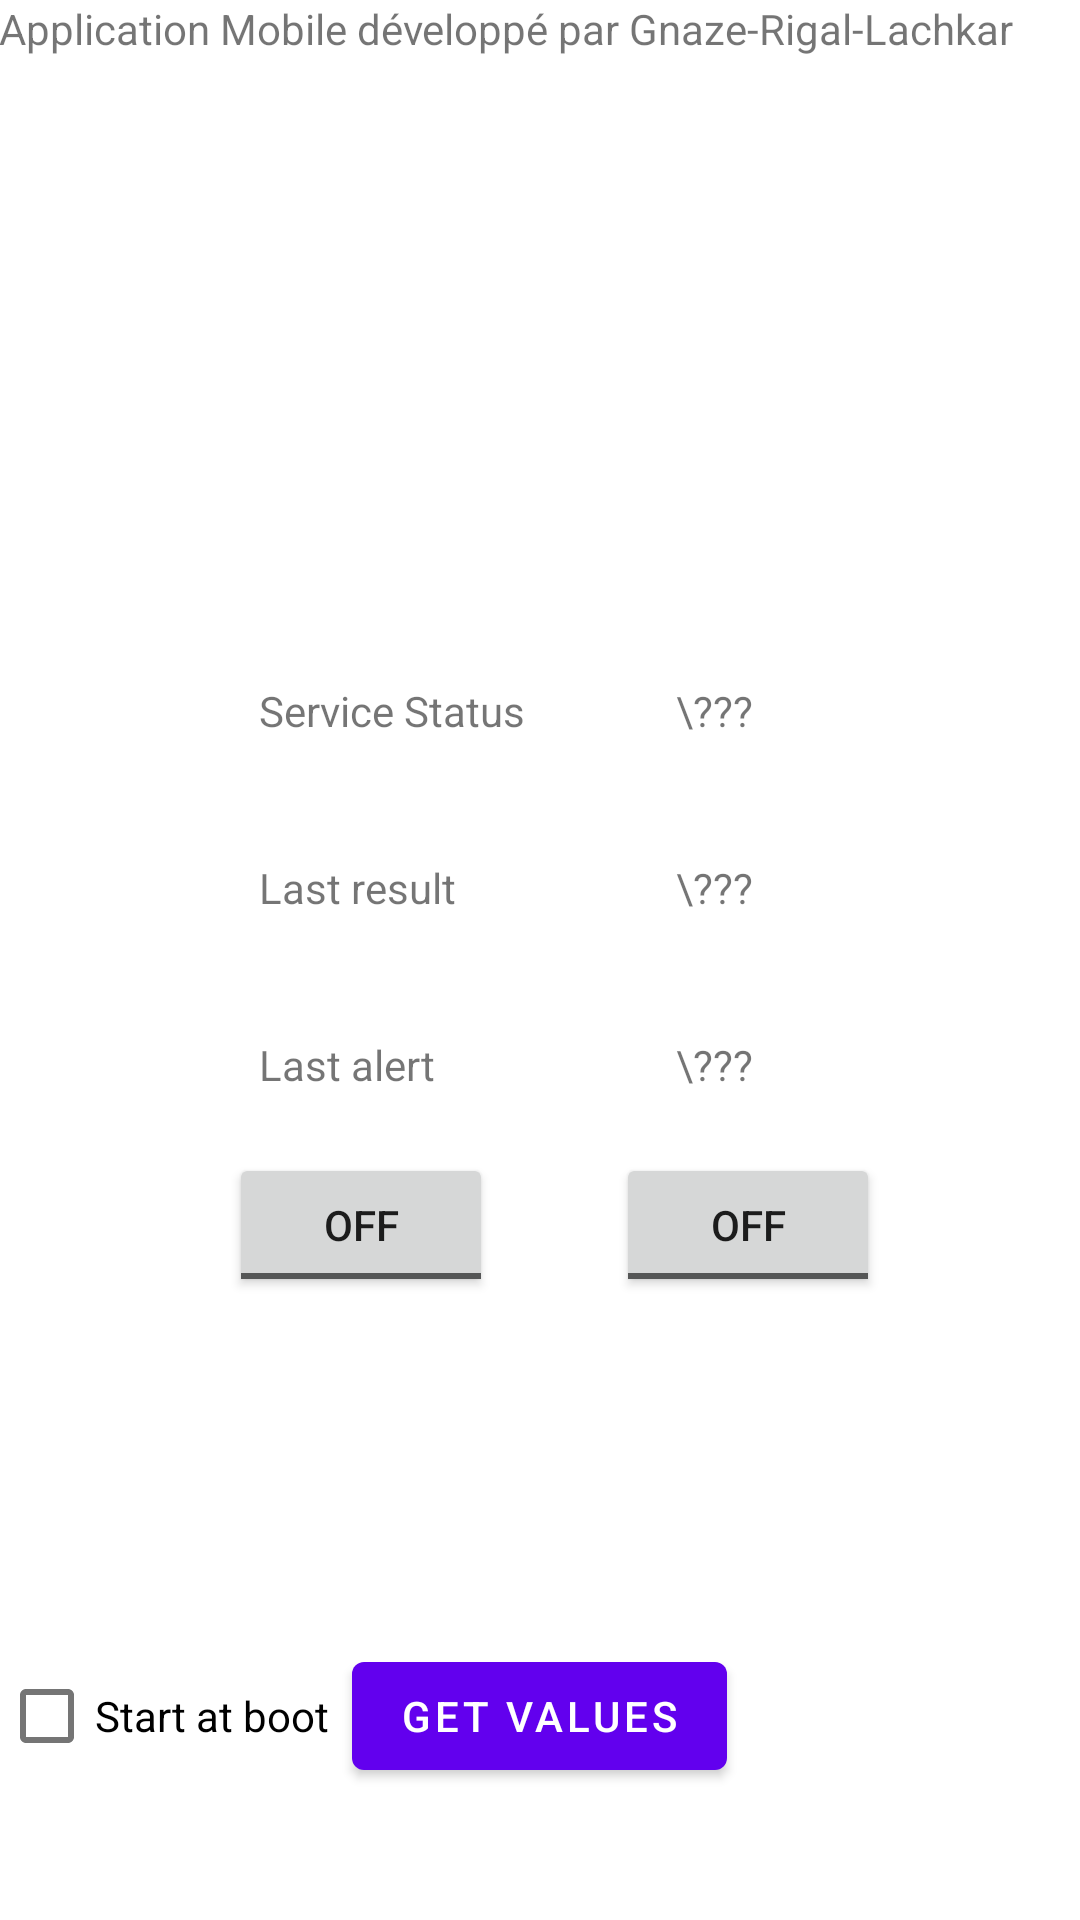

Here is an Android app screen rendered from its layout file. Give the layout XML and the strings, colors and styles it references.
<!-- AndroidManifest.xml: fallback theme Theme.MaterialComponents.DayNight.NoActionBar -->
<!-- res/layout/content_main.xml -->
<?xml version="1.0" encoding="utf-8"?>
<RelativeLayout xmlns:android="http://schemas.android.com/apk/res/android"
    xmlns:app="http://schemas.android.com/apk/res-auto"
    xmlns:tools="http://schemas.android.com/tools"
    android:id="@+id/content_main"
    android:layout_width="match_parent"
    android:layout_height="match_parent"
    android:paddingBottom="@dimen/activity_vertical_margin"
    android:paddingLeft="@dimen/activity_horizontal_margin"
    android:paddingRight="@dimen/activity_horizontal_margin"
    android:paddingTop="@dimen/activity_vertical_margin"
    app:layout_behavior="@string/appbar_scrolling_view_behavior"
    tools:context="com.example.nicolas.projetamio.MainActivity"
    tools:showIn="@layout/activity_main">

    <TextView
        android:layout_width="wrap_content"
        android:layout_height="wrap_content"
        android:text="Application Mobile développé par Gnaze-Rigal-Lachkar" />

    <GridLayout
        android:layout_height="wrap_content"
        android:id="@+id/daGrid"
        android:layout_width="wrap_content"
        android:columnCount="2"
        android:layout_alignParentBottom="false"
        android:layout_alignParentEnd="false"
        android:layout_alignParentRight="false"
        android:layout_centerHorizontal="true"
        android:layout_centerInParent="false"
        android:layout_centerVertical="true"
        android:layout_alignParentLeft="false">

        <TextView
            android:text="Service Status"
            android:layout_width="wrap_content"
            android:layout_height="wrap_content"
            android:id="@+id/TV1"
            android:paddingRight="30dp"
            android:paddingStart="20dp"
            android:paddingTop="20dp"
            android:paddingLeft="20dp"
            android:paddingEnd="20dp"
            android:paddingBottom="20dp" />

        <TextView
            android:text="\???"
            android:layout_width="wrap_content"
            android:layout_height="wrap_content"
            android:id="@+id/TV2"
            android:padding="20dp" />

        <TextView
            android:text="Last result"
            android:layout_width="wrap_content"
            android:layout_height="wrap_content"
            android:id="@+id/TV3"
            android:padding="20dp"/>

        <TextView
            android:text="\???"
            android:layout_width="wrap_content"
            android:layout_height="wrap_content"
            android:id="@+id/TV4"
            android:padding="20dp"/>

        <TextView
            android:text="Last alert"
            android:layout_width="wrap_content"
            android:layout_height="wrap_content"
            android:id="@+id/TV5"
            android:padding="20dp"/>

        <TextView
            android:text="\???"
            android:layout_width="wrap_content"
            android:layout_height="wrap_content"
            android:id="@+id/TV6"
            android:padding="20dp"/>

        <ToggleButton
            android:text="ToggleButton1"
            android:layout_width="wrap_content"
            android:layout_height="wrap_content"
            android:id="@+id/Btn1"
            android:layout_marginLeft="10dp" />

        <ToggleButton
            android:text="ToggleButton2"
            android:layout_width="wrap_content"
            android:layout_height="wrap_content"
            android:id="@+id/Btn2" />

    </GridLayout>

    <CheckBox
        android:text="Start at boot"
        android:layout_width="wrap_content"
        android:layout_height="wrap_content"
        android:id="@+id/startAtBootChkb"
        android:layout_alignParentBottom="true"
        android:layout_alignParentLeft="true"
        android:layout_alignParentStart="true"
        android:layout_marginBottom="44dp" />

    <Button
        android:text="Get Values"
        android:layout_width="wrap_content"
        android:layout_height="wrap_content"
        android:layout_alignBottom="@+id/startAtBootChkb"
        android:layout_centerHorizontal="true"
        android:id="@+id/GV1" />
</RelativeLayout>
<!-- res/layout/activity_main.xml (included above) -->
<?xml version="1.0" encoding="utf-8"?>
<android.support.design.widget.CoordinatorLayout xmlns:android="http://schemas.android.com/apk/res/android"
    xmlns:app="http://schemas.android.com/apk/res-auto"
    xmlns:tools="http://schemas.android.com/tools"
    android:layout_width="match_parent"
    android:layout_height="match_parent"
    android:fitsSystemWindows="true"
    tools:context="com.example.nicolas.projetamio.MainActivity">

    <android.support.design.widget.AppBarLayout
        android:layout_width="match_parent"
        android:layout_height="wrap_content"
        android:theme="@style/AppTheme.AppBarOverlay">

        <android.support.v7.widget.Toolbar
            android:id="@+id/toolbar"
            android:layout_width="match_parent"
            android:layout_height="?attr/actionBarSize"
            android:background="?attr/colorPrimary"
            app:popupTheme="@style/AppTheme.PopupOverlay" />

    </android.support.design.widget.AppBarLayout>

    <include layout="@layout/content_main" />

    <android.support.design.widget.FloatingActionButton
        android:id="@+id/fab"
        android:layout_width="wrap_content"
        android:layout_height="wrap_content"
        android:layout_gravity="bottom|end"
        android:layout_margin="@dimen/fab_margin"
        app:srcCompat="@android:drawable/ic_dialog_email" />

</android.support.design.widget.CoordinatorLayout>
<!-- resources referenced by this layout -->
<resources>
  <style name="AppTheme.AppBarOverlay" parent="ThemeOverlay.AppCompat.Dark.ActionBar" />
  <style name="AppTheme.PopupOverlay" parent="ThemeOverlay.AppCompat.Light" />
</resources>
